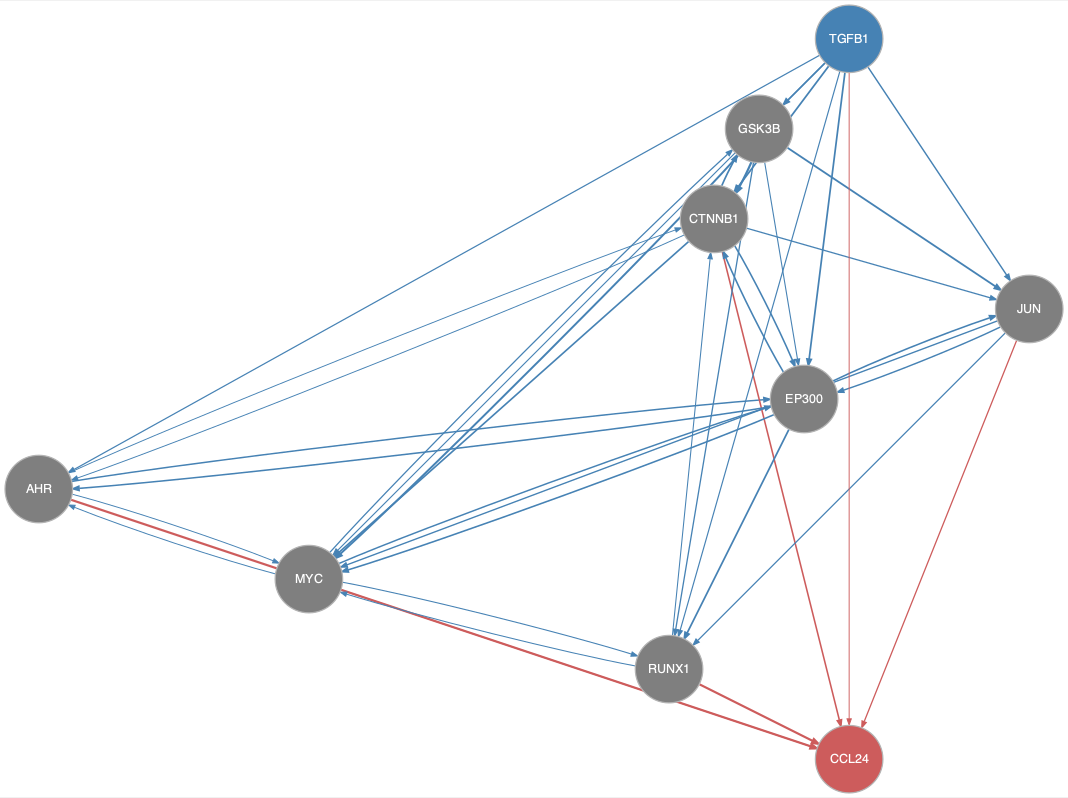

Source data for this figure (header and first rows):
from	to
AHR	CTNNB1
AHR	EP300
AHR	MYC
CTNNB1	AHR
CTNNB1	EP300
CTNNB1	GSK3B
CTNNB1	JUN
CTNNB1	MYC
EP300	AHR
EP300	CTNNB1
EP300	JUN
EP300	MYC
EP300	RUNX1
GSK3B	CTNNB1
GSK3B	EP300
GSK3B	JUN
GSK3B	MYC
GSK3B	RUNX1
JUN	EP300
JUN	MYC
JUN	RUNX1
MYC	AHR
MYC	EP300
MYC	GSK3B
MYC	RUNX1
RUNX1	CTNNB1
RUNX1	MYC
TGFB1	AHR
TGFB1	CTNNB1
TGFB1	EP300
TGFB1	GSK3B
TGFB1	JUN
TGFB1	MYC
TGFB1	RUNX1
AHR	CCL24
CTNNB1	CCL24
JUN	CCL24
MYC	CCL24
RUNX1	CCL24
TGFB1	CCL24
